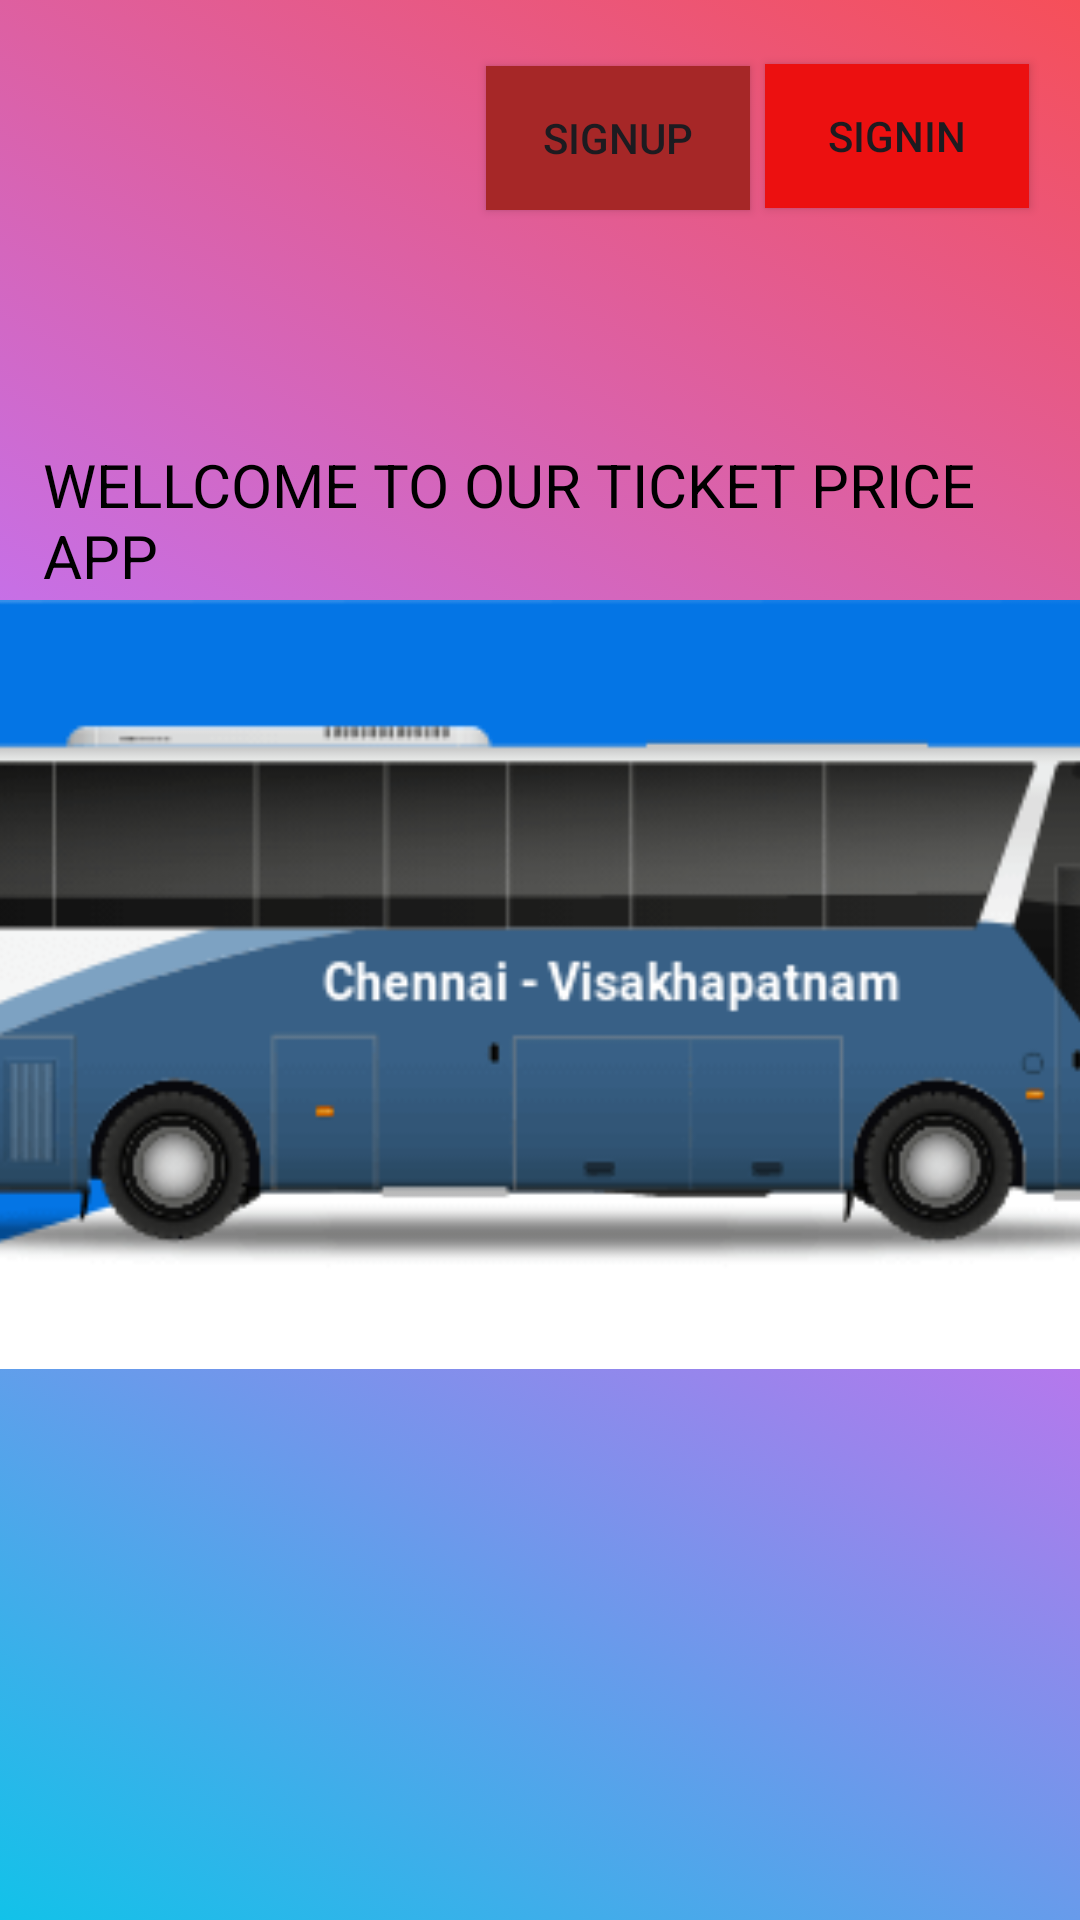

Reconstruct the res/layout file that produces this screen, plus the resources it refers to.
<!-- AndroidManifest.xml: application theme Theme.Ticket_Price -->
<!-- res/layout/activity_main.xml -->
<?xml version="1.0" encoding="utf-8"?>
<androidx.constraintlayout.widget.ConstraintLayout xmlns:android="http://schemas.android.com/apk/res/android"
    xmlns:app="http://schemas.android.com/apk/res-auto"
    xmlns:tools="http://schemas.android.com/tools"
    android:layout_width="match_parent"
    android:layout_height="match_parent"
    android:background="@drawable/button_background"
    tools:context=".MainActivity">

    <ImageView
        android:id="@+id/imageView"
        android:layout_width="628dp"
        android:layout_height="605dp"
        app:layout_constraintBottom_toBottomOf="parent"
        app:layout_constraintEnd_toEndOf="parent"
        app:layout_constraintStart_toStartOf="parent"
        app:layout_constraintTop_toTopOf="parent"
        app:layout_constraintVertical_bias="0.733"
        app:srcCompat="@drawable/bus1" />

    <ImageView
        android:id="@+id/imageView2"
        android:layout_width="126dp"
        android:layout_height="79dp"
        app:layout_constraintBottom_toBottomOf="parent"
        app:layout_constraintEnd_toEndOf="parent"
        app:layout_constraintHorizontal_bias="0.0"
        app:layout_constraintStart_toStartOf="parent"
        app:layout_constraintTop_toTopOf="parent"
        app:layout_constraintVertical_bias="0.028"
        app:srcCompat="@drawable/buslogo" />

    <Button
        android:id="@+id/button"
        android:layout_width="wrap_content"
        android:layout_height="wrap_content"
        android:background="#E11A1A"
        android:backgroundTint="#A62727"
        android:text="Signup"
        android:onClick="login"
        android:textColorHighlight="#E91E63"
        app:layout_constraintBottom_toBottomOf="parent"
        app:layout_constraintEnd_toEndOf="parent"
        app:layout_constraintHorizontal_bias="0.595"
        app:layout_constraintStart_toStartOf="parent"
        app:layout_constraintTop_toTopOf="parent"
        app:layout_constraintVertical_bias="0.037" />

    <Button
        android:id="@+id/button2"
        android:layout_width="wrap_content"
        android:layout_height="wrap_content"
        android:background="#E41111"
        android:backgroundTint="#EC1010"
        android:text="Signin"
        android:onClick="signin"
        app:layout_constraintBottom_toBottomOf="parent"
        app:layout_constraintEnd_toEndOf="parent"
        app:layout_constraintHorizontal_bias="0.937"
        app:layout_constraintStart_toStartOf="parent"
        app:layout_constraintTop_toTopOf="parent"
        app:layout_constraintVertical_bias="0.036" />

    <TextView
        android:id="@+id/textView"
        android:layout_width="342dp"
        android:layout_height="189dp"
        android:text="WELLCOME TO OUR TICKET PRICE APP"
        android:textColor="@color/black"
        android:textSize="20sp"
        app:layout_constraintBottom_toBottomOf="parent"
        app:layout_constraintEnd_toEndOf="parent"
        app:layout_constraintHorizontal_bias="0.8"
        app:layout_constraintStart_toStartOf="parent"
        app:layout_constraintTop_toTopOf="parent"
        app:layout_constraintVertical_bias="0.328" />
</androidx.constraintlayout.widget.ConstraintLayout>
<!-- resources referenced by this layout -->
<resources>
  <color name="black">#FF000000</color>
  <!-- drawable bus1: png bitmap (drawable, 20419 bytes) -->
  <!-- drawable button_background (drawable) -->
  <?xml version="1.0" encoding="utf-8"?>
  <selector xmlns:android="http://schemas.android.com/apk/res/android">
      <item android:state_pressed="true">
          <shape>
              <gradient
                  android:angle="45"
                  android:startColor="@color/start_color"
                  android:centerColor="@color/mid_color"
                  android:endColor="@color/end_color" />
          </shape>
      </item>
      <item>
          <shape>
              <gradient
                  android:angle="45"
                  android:startColor="@color/start_color"
                  android:centerColor="@color/mid_color"
                  android:endColor="@color/end_color" />
          </shape>
      </item>
  </selector>
  <style name="Theme.Ticket_Price" parent="Base.Theme.Ticket_Price" />
  <color name="start_color">#12c2e9</color>
  <color name="mid_color">#c471ed</color>
  <color name="end_color">#f64f59</color>
  <style name="Base.Theme.Ticket_Price" parent="Theme.Material3.DayNight.NoActionBar">
          
          
      </style>
</resources>
